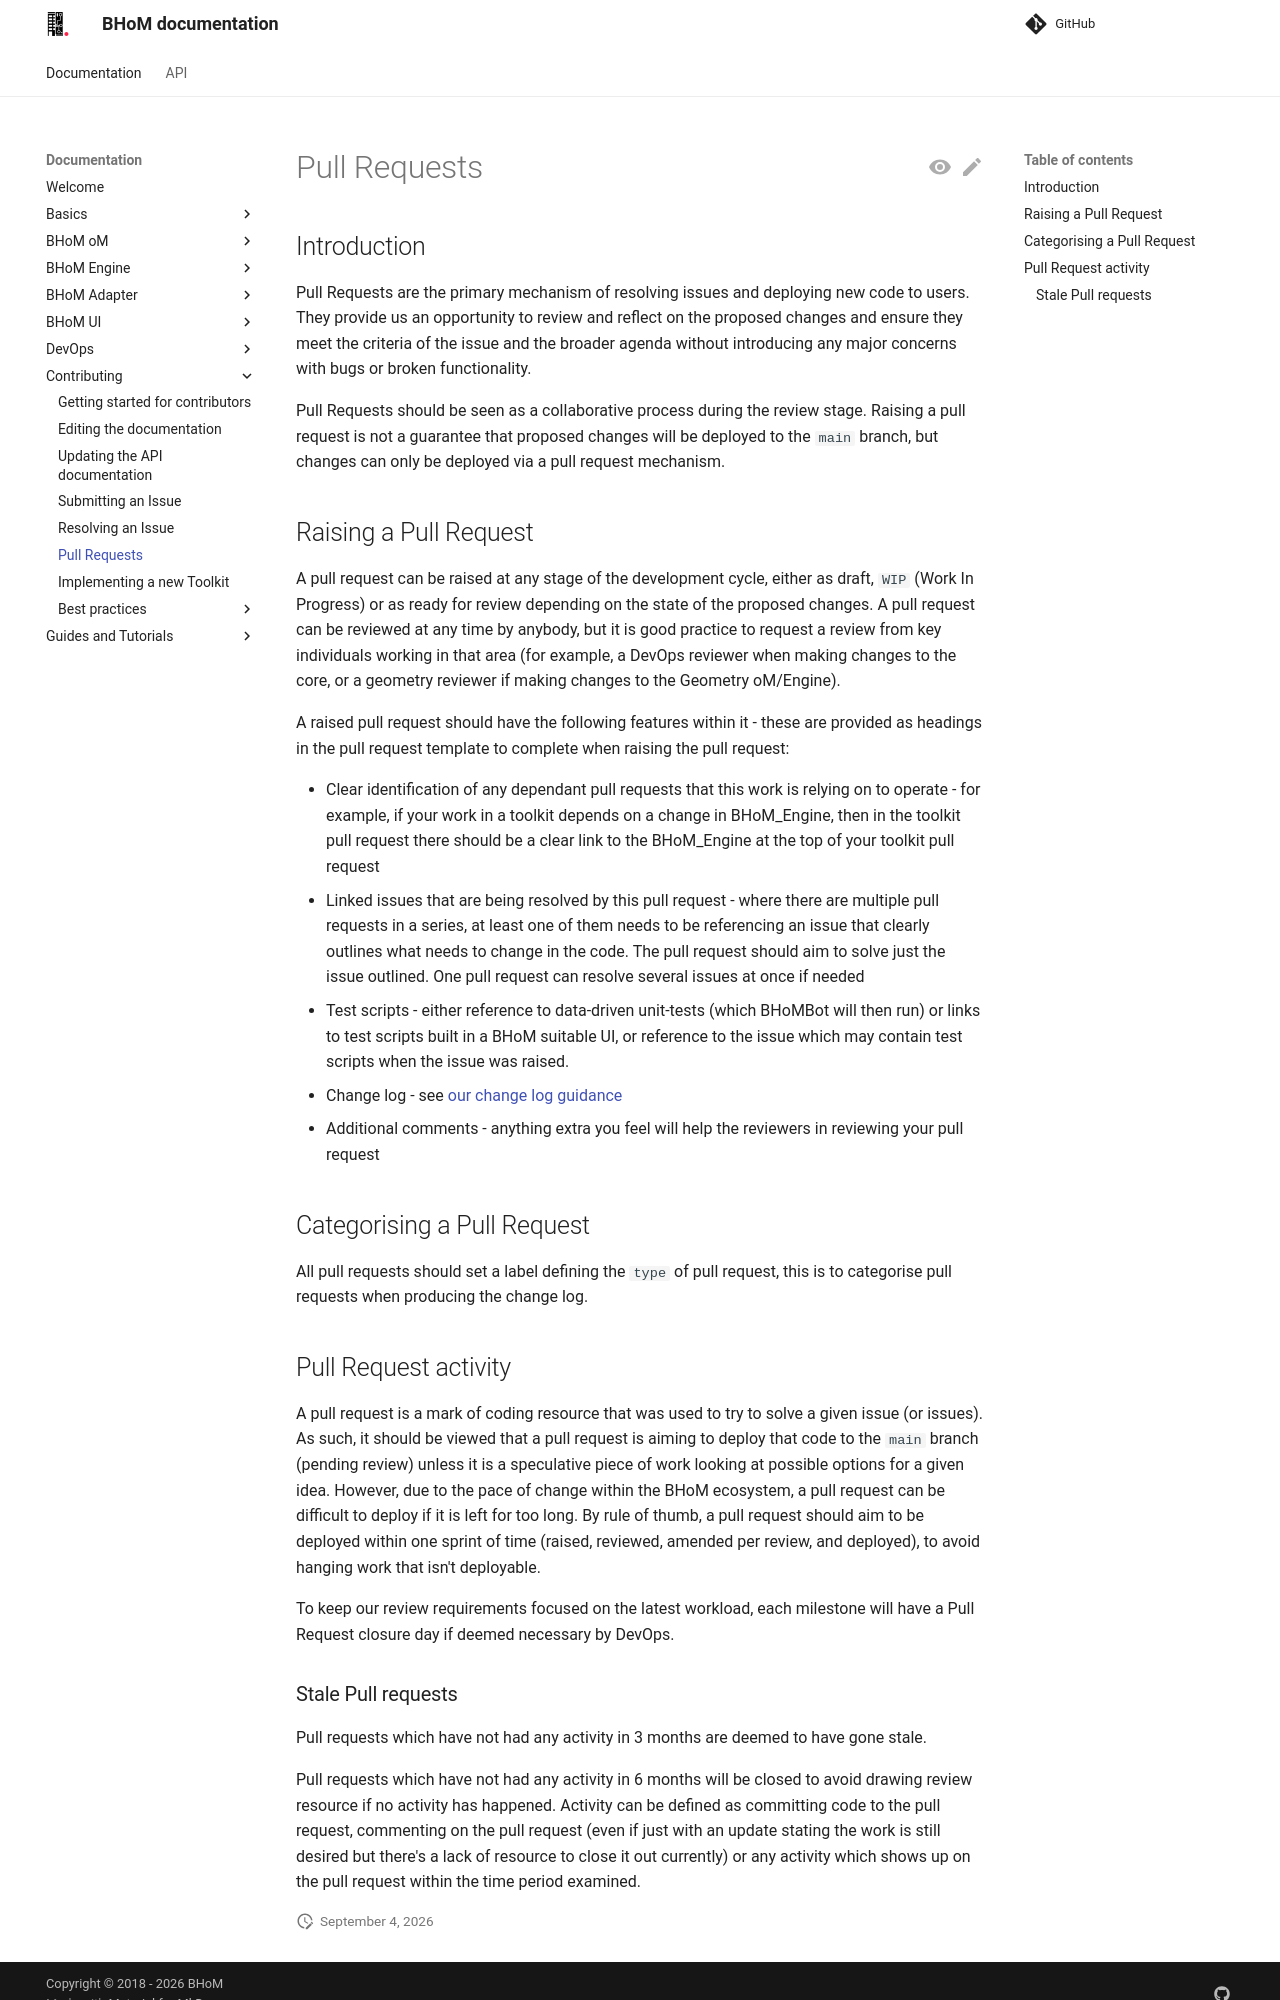

repository: BHoM/documentation · page: Contributing/Pull-Requests/index.html · generator: mkdocs

## Introduction

Pull Requests are the primary mechanism of resolving issues and deploying new code to users. They provide us an opportunity to review and reflect on the proposed changes and ensure they meet the criteria of the issue and the broader agenda without introducing any major concerns with bugs or broken functionality.

Pull Requests should be seen as a collaborative process during the review stage. Raising a pull request is not a guarantee that proposed changes will be deployed to the `main` branch, but changes can only be deployed via a pull request mechanism.

## Raising a Pull Request

A pull request can be raised at any stage of the development cycle, either as draft, `WIP` (Work In Progress) or as ready for review depending on the state of the proposed changes. A pull request can be reviewed at any time by anybody, but it is good practice to request a review from key individuals working in that area (for example, a DevOps reviewer when making changes to the core, or a geometry reviewer if making changes to the Geometry oM/Engine).

A raised pull request should have the following features within it - these are provided as headings in the pull request template to complete when raising the pull request:

 - Clear identification of any dependant pull requests that this work is relying on to operate - for example, if your work in a toolkit depends on a change in BHoM_Engine, then in the toolkit pull request there should be a clear link to the BHoM_Engine at the top of your toolkit pull request
 - Linked issues that are being resolved by this pull request - where there are multiple pull requests in a series, at least one of them needs to be referencing an issue that clearly outlines what needs to change in the code. The pull request should aim to solve just the issue outlined. One pull request can resolve several issues at once if needed
 - Test scripts - either reference to data-driven unit-tests (which BHoMBot will then run) or links to test scripts built in a BHoM suitable UI, or reference to the issue which may contain test scripts when the issue was raised.
 - Change log - see [our change log guidance](../DevOps/Changelog.md)
 - Additional comments - anything extra you feel will help the reviewers in reviewing your pull request

## Categorising a Pull Request

All pull requests should set a label defining the `type` of pull request, this is to categorise pull requests when producing the change log.

## Pull Request activity

A pull request is a mark of coding resource that was used to try to solve a given issue (or issues). As such, it should be viewed that a pull request is aiming to deploy that code to the `main` branch (pending review) unless it is a speculative piece of work looking at possible options for a given idea. However, due to the pace of change within the BHoM ecosystem, a pull request can be difficult to deploy if it is left for too long. By rule of thumb, a pull request should aim to be deployed within one sprint of time (raised, reviewed, amended per review, and deployed), to avoid hanging work that isn't deployable.

To keep our review requirements focused on the latest workload, each milestone will have a Pull Request closure day if deemed necessary by DevOps.
